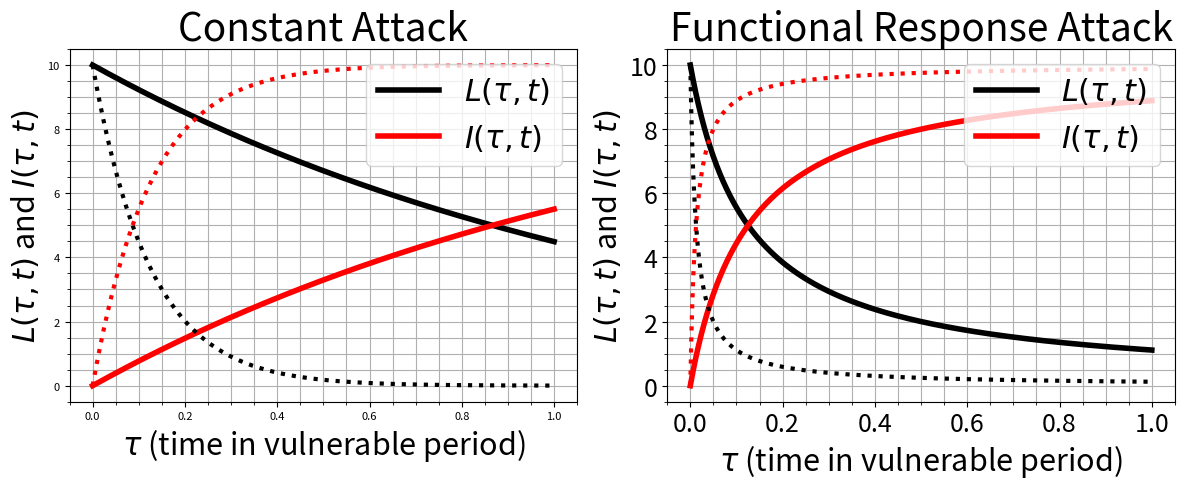

Python code for this plot:
"""
%% The Mathematics of Host-Parsitoid Population Dynamics:
% This file shows the solutions to the ODE systems using constant and
% functional response parsitism for different values of the attack
% parameter c.  The output is two figures of both models that shows the
% solution during the vulnerable period. 
% (This file creates Figure 9 of Section 3.1.1)
"""

# Import libraries:
import numpy as np
import matplotlib.pyplot as plt

# Time Discretization:
T   = 1
tau = np.linspace(0, T, int(1e3))

# Parameter c variation:
c_vec = np.log10(np.logspace(-1, 0, 2))  # placeholder to mirror MATLAB? (See below)
# NOTE: The MATLAB uses: c_vec = logspace(-1,0,2);
# In Python, that's simply:
c_vec = np.logspace(-1, 0, 2)

# Create two trajectories using a for loop:
for i in range(len(c_vec)):
    
    # Parameters:
    c = c_vec[i]
    R = 2
    H = 5
    P = 8
    
    # Solutions to Basic Parasitism with Constant Rate:
    L1 = lambda tau: R * H * np.exp(-c * P * tau)
    I1 = lambda tau: R * H * (1 - np.exp(-c * P * tau))
    P1 = lambda tau: P * np.ones_like(tau)
    
    # Solutions to Basic Parasitism with Functional Rate:
    L2 = lambda tau: (R * H) / (1 + c * R * H * P * tau)
    I2 = lambda tau: R * H * (1 - 1 / (1 + c * R * H * P * tau))
    P2 = lambda tau: P * np.ones_like(tau)
    
    # Plot String:
    L_string = ['k', 'k:']
    I_string = ['r', 'r:']
    
    # MATLAB uses i = 1,2 and linewidth = 5 - i -> 4 then 3
    lw = 4 - i

    # Plot:
    plt.figure(1, figsize=(12, 5))
    plt.subplot(1, 2, 1)
    plt.plot(tau, L1(tau), L_string[i], linewidth=lw)
    plt.plot(tau, I1(tau), I_string[i], linewidth=lw)
    plt.gca().tick_params(labelsize=8)
    plt.title('Constant Attack', fontsize=28)
    plt.xlabel(r'$\tau$ (time in vulnerable period)', fontsize=22)
    plt.ylabel(r'$L(\tau,t)$ and $I(\tau, t)$', fontsize=22)
    plt.legend([r'$L(\tau,t)$', r'$I(\tau,t)$'], loc='upper right', fontsize=22)
    if i == 0:
        plt.grid(True, which='both')
        plt.minorticks_on()
    
    plt.subplot(1, 2, 2)
    plt.plot(tau, L2(tau), L_string[i], linewidth=lw)
    plt.plot(tau, I2(tau), I_string[i], linewidth=lw)
    plt.gca().tick_params(labelsize=18)
    plt.title('Functional Response Attack', fontsize=28)
    plt.xlabel(r'$\tau$ (time in vulnerable period)', fontsize=22)
    plt.ylabel(r'$L(\tau,t)$ and $I(\tau, t)$', fontsize=22)
    plt.legend([r'$L(\tau,t)$', r'$I(\tau,t)$'], loc='upper right', fontsize=22)
    if i == 0:
        plt.grid(True, which='both')
        plt.minorticks_on()

plt.tight_layout()
plt.show()
